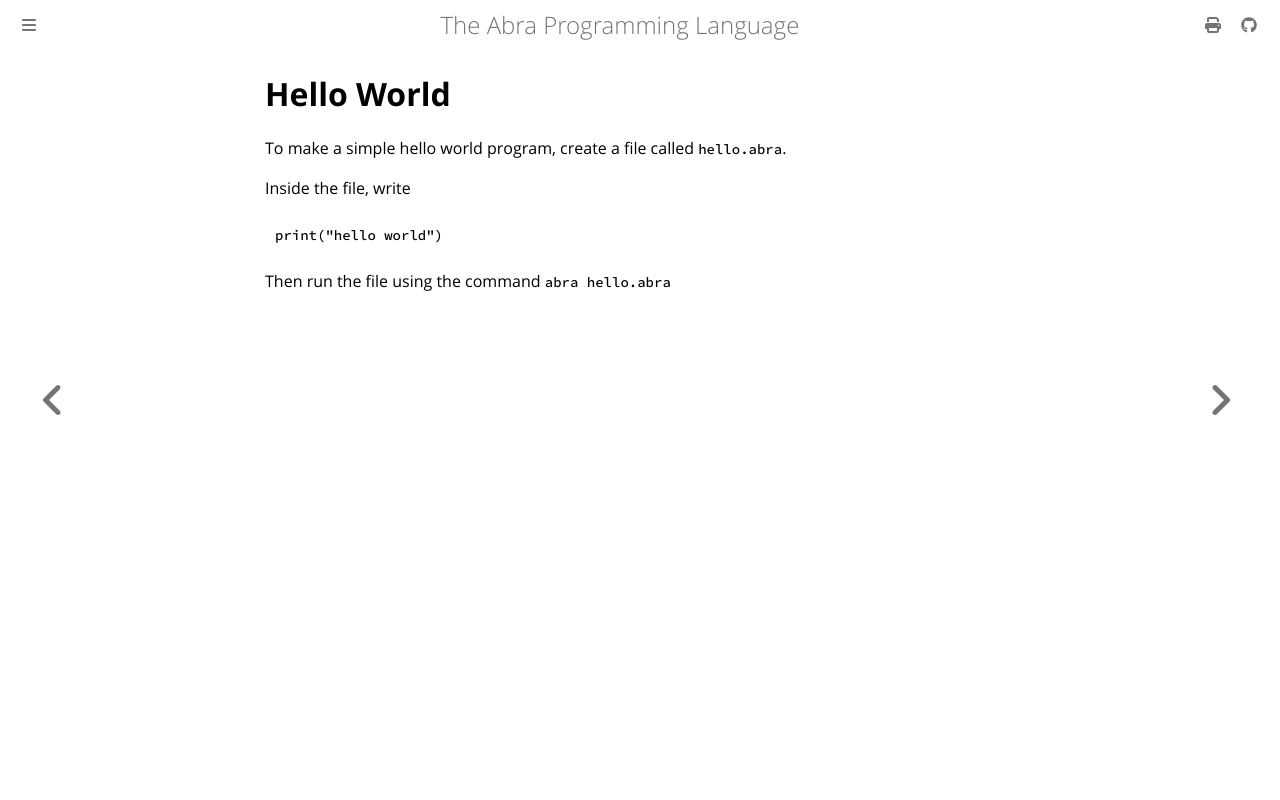

repository: anandrav/abra · page: user_guide/helloworld.html · generator: mdbook

# Hello World

To make a simple hello world program, create a file called `hello.abra`.

Inside the file, write

```
print("hello world")
```

Then run the file using the command `abra hello.abra`
